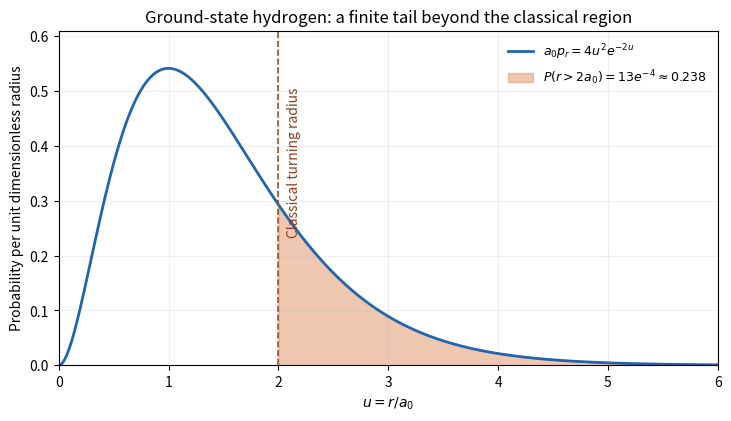

The matplotlib source for this figure:
"""Original normalized hydrogen radial probability. Python 3.14; output cwd."""
import numpy as np
import matplotlib
matplotlib.use('Agg')
import matplotlib.pyplot as plt


def main():
    u=np.linspace(0,7,1600);density=4*u*u*np.exp(-2*u)
    fig,ax=plt.subplots(figsize=(7.2,4.1),layout='constrained',facecolor='white')
    ax.plot(u,density,lw=2,color='#2166ac',label=r'$a_0p_r=4u^2e^{-2u}$')
    ax.fill_between(u,0,density,where=u>=2,color='#dd8452',alpha=.45,label=r'$P(r>2a_0)=13e^{-4}\approx0.238$')
    ax.axvline(2,color='#a44a22',ls='--',lw=1.2)
    ax.text(2.08,.37,'Classical turning radius',rotation=90,va='center',fontsize=10,color='#8b3f20')
    ax.set(xlabel=r'$u=r/a_0$',ylabel='Probability per unit dimensionless radius',xlim=(0,6),ylim=(0,.61),title='Ground-state hydrogen: a finite tail beyond the classical region')
    ax.grid(alpha=.2);ax.legend(frameon=False,loc='upper right',fontsize=9)
    fig.savefig('paper-1-hydrogen-tail.png',dpi=165,facecolor='white');plt.close(fig)

if __name__=='__main__':main()
